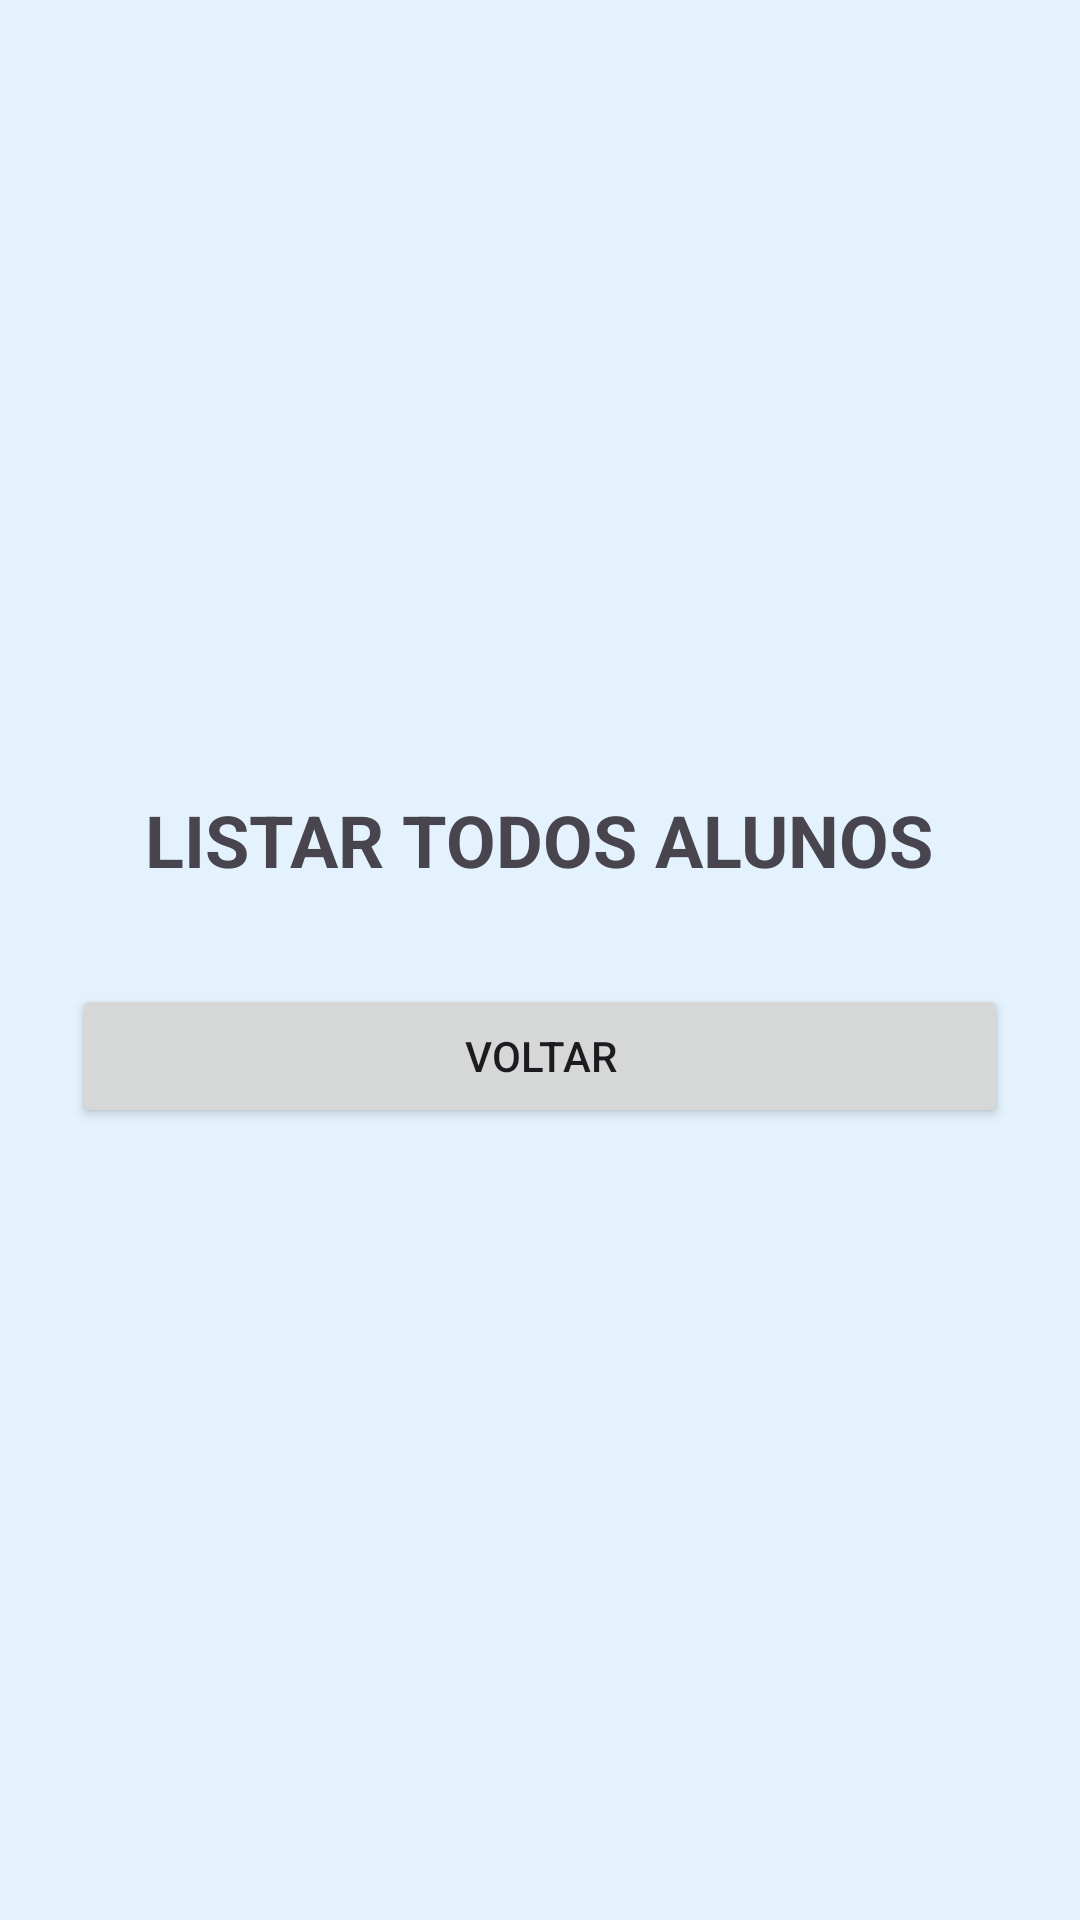

Layout XML and referenced resources for this Android screen:
<!-- AndroidManifest.xml: application theme Theme.APPESCOLA -->
<!-- res/layout/alunos_activity.xml -->
<?xml version="1.0" encoding="utf-8"?>
<LinearLayout xmlns:android="http://schemas.android.com/apk/res/android"
    android:id="@+id/main"
    android:layout_width="match_parent"
    android:layout_height="match_parent"
    android:orientation="vertical"
    android:gravity="center"
    android:padding="24dp"
    android:background="#E3F2FD">
<TextView
android:layout_width="wrap_content"
android:layout_height="wrap_content"
android:layout_marginBottom="32dp"
android:text="LISTAR TODOS ALUNOS"
android:textSize="24sp"
android:textStyle="bold" />
    <Button
        android:id="@+id/btnVoltar"
        android:layout_width="match_parent"
        android:layout_height="wrap_content"
        android:text="Voltar"/>
    </LinearLayout>
<!-- resources referenced by this layout -->
<resources>
  <style name="Theme.APPESCOLA" parent="Base.Theme.APPESCOLA" />
  <style name="Base.Theme.APPESCOLA" parent="Theme.Material3.DayNight.NoActionBar">
          
          
      </style>
</resources>
